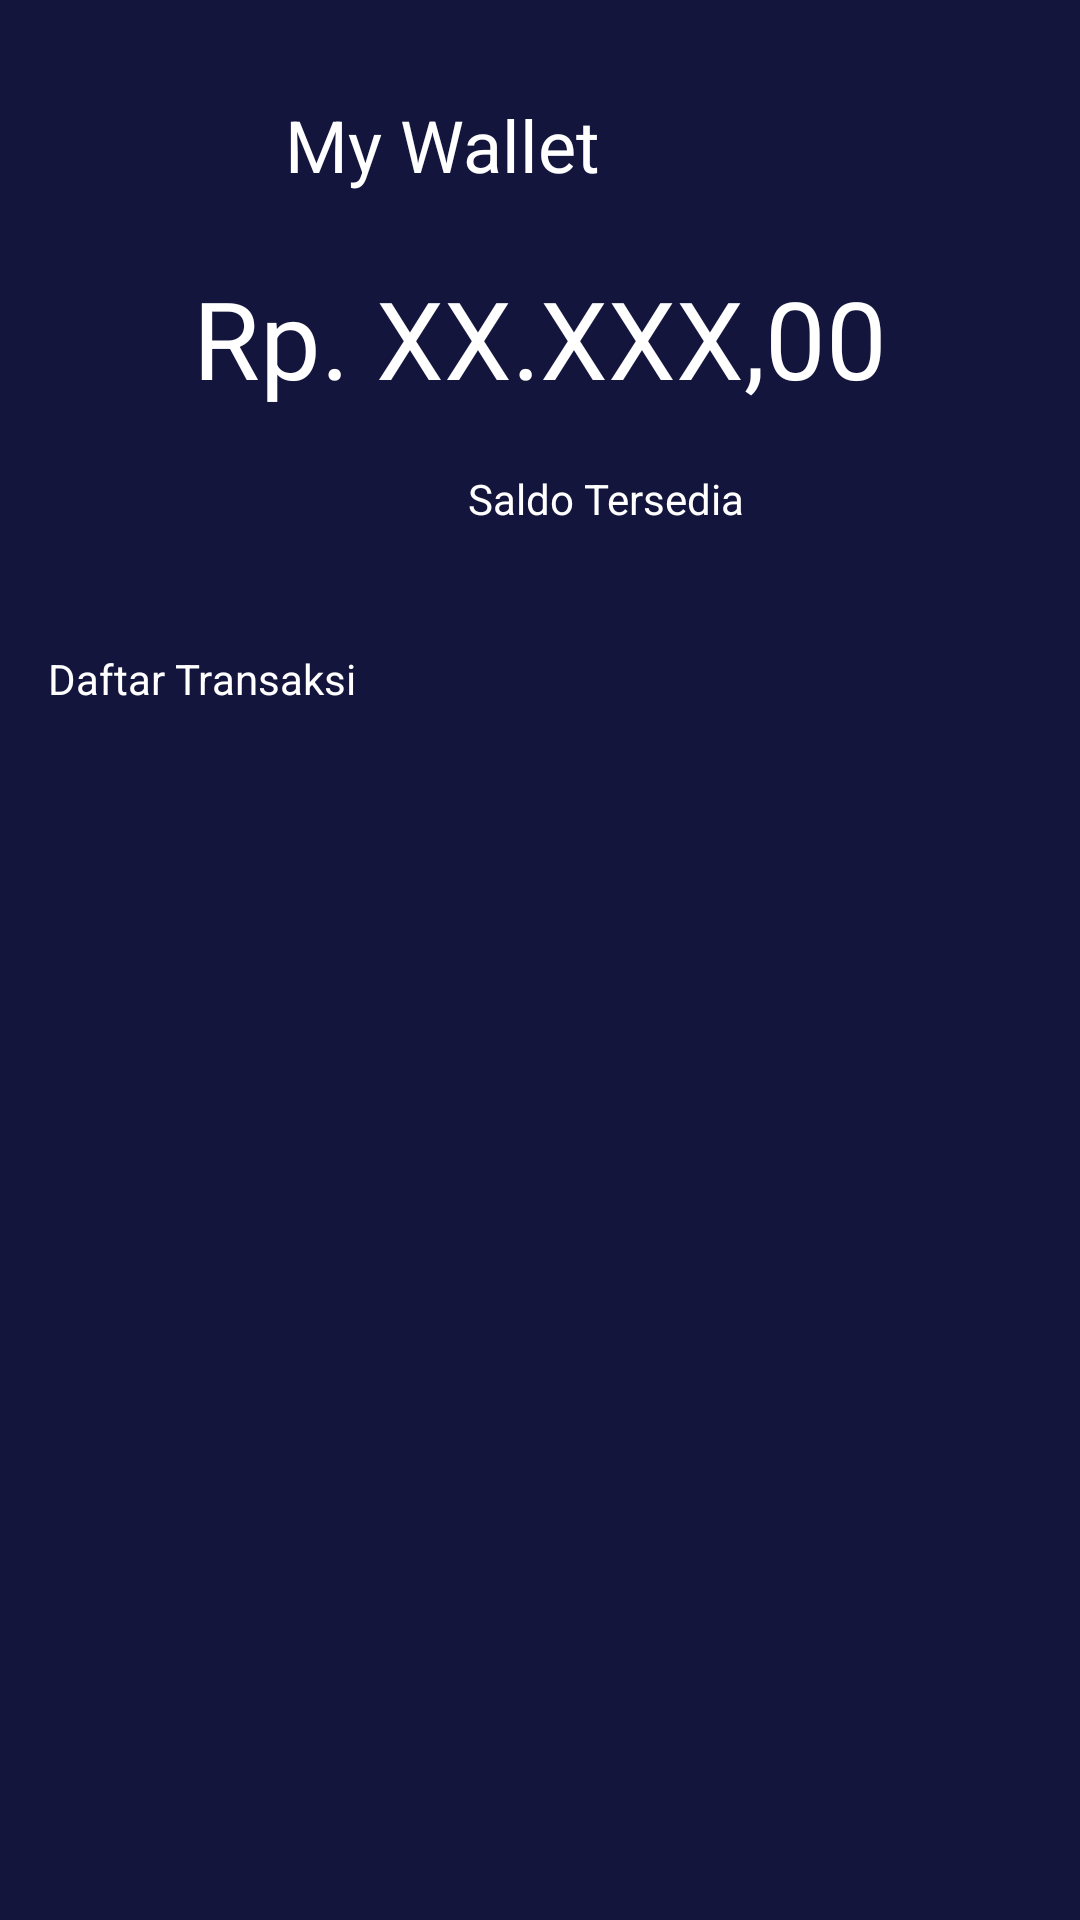

Produce the Android XML layout that renders to this screen, including the resource entries it uses.
<!-- AndroidManifest.xml: application theme AppTheme.NoActionBar -->
<!-- res/layout/activity_my_wallet.xml -->
<?xml version="1.0" encoding="utf-8"?>
<androidx.constraintlayout.widget.ConstraintLayout xmlns:android="http://schemas.android.com/apk/res/android"
    xmlns:app="http://schemas.android.com/apk/res-auto"
    xmlns:tools="http://schemas.android.com/tools"
    android:layout_width="match_parent"
    android:layout_height="match_parent"
    android:background="@color/colorBlue"
    tools:context=".checkout.MyWalletActivity">

    <ImageView
        android:id="@+id/imageView16"
        android:layout_width="wrap_content"
        android:layout_height="wrap_content"
        android:layout_marginStart="16dp"
        android:layout_marginTop="32dp"
        app:layout_constraintStart_toStartOf="parent"
        app:layout_constraintTop_toTopOf="parent"
        app:srcCompat="@drawable/baseline_keyboard_backspace_24" />

    <TextView
        android:id="@+id/textView45"
        android:layout_width="wrap_content"
        android:layout_height="wrap_content"
        android:layout_marginTop="32dp"
        android:layout_marginEnd="160dp"
        android:text="@string/my_wallet_title"
        android:textColor="@color/colorWhite"
        android:textSize="24sp"
        app:layout_constraintEnd_toEndOf="parent"
        app:layout_constraintTop_toTopOf="parent" />

    <TextView
        android:id="@+id/textView46"
        android:layout_width="wrap_content"
        android:layout_height="wrap_content"
        android:layout_marginStart="16dp"
        android:layout_marginTop="24dp"
        android:layout_marginEnd="16dp"
        android:text="@string/balance"
        android:textColor="@color/colorWhite"
        android:textSize="36sp"
        app:layout_constraintEnd_toEndOf="parent"
        app:layout_constraintStart_toStartOf="parent"
        app:layout_constraintTop_toBottomOf="@+id/textView45" />

    <TextView
        android:id="@+id/textView47"
        android:layout_width="wrap_content"
        android:layout_height="wrap_content"
        android:layout_marginStart="156dp"
        android:layout_marginTop="20dp"
        android:text="@string/saldo_tersedia"
        android:textColor="@color/colorWhite"
        app:layout_constraintStart_toStartOf="parent"
        app:layout_constraintTop_toBottomOf="@+id/textView46" />

    <TextView
        android:id="@+id/textView48"
        android:layout_width="wrap_content"
        android:layout_height="wrap_content"
        android:layout_marginStart="16dp"
        android:layout_marginTop="80dp"
        android:text="@string/daftar_transaksi"
        android:textColor="@color/colorWhite"
        app:layout_constraintStart_toStartOf="parent"
        app:layout_constraintTop_toBottomOf="@+id/textView46" />

    <androidx.recyclerview.widget.RecyclerView
        android:layout_width="374dp"
        android:layout_height="493dp"
        android:layout_marginStart="16dp"
        app:layout_constraintStart_toStartOf="parent"
        app:layout_constraintTop_toBottomOf="@+id/textView48" />
</androidx.constraintlayout.widget.ConstraintLayout>
<!-- resources referenced by this layout -->
<resources>
  <color name="colorBlue">#14153D</color>
  <color name="colorWhite">#FFFFFF</color>
  <string name="balance">Rp. XX.XXX,00</string>
  <string name="daftar_transaksi">Daftar Transaksi</string>
  <string name="my_wallet_title">My Wallet</string>
  <string name="saldo_tersedia">Saldo Tersedia</string>
  <style name="AppTheme.NoActionBar" parent="Theme.AppCompat.Light.NoActionBar" />
</resources>
